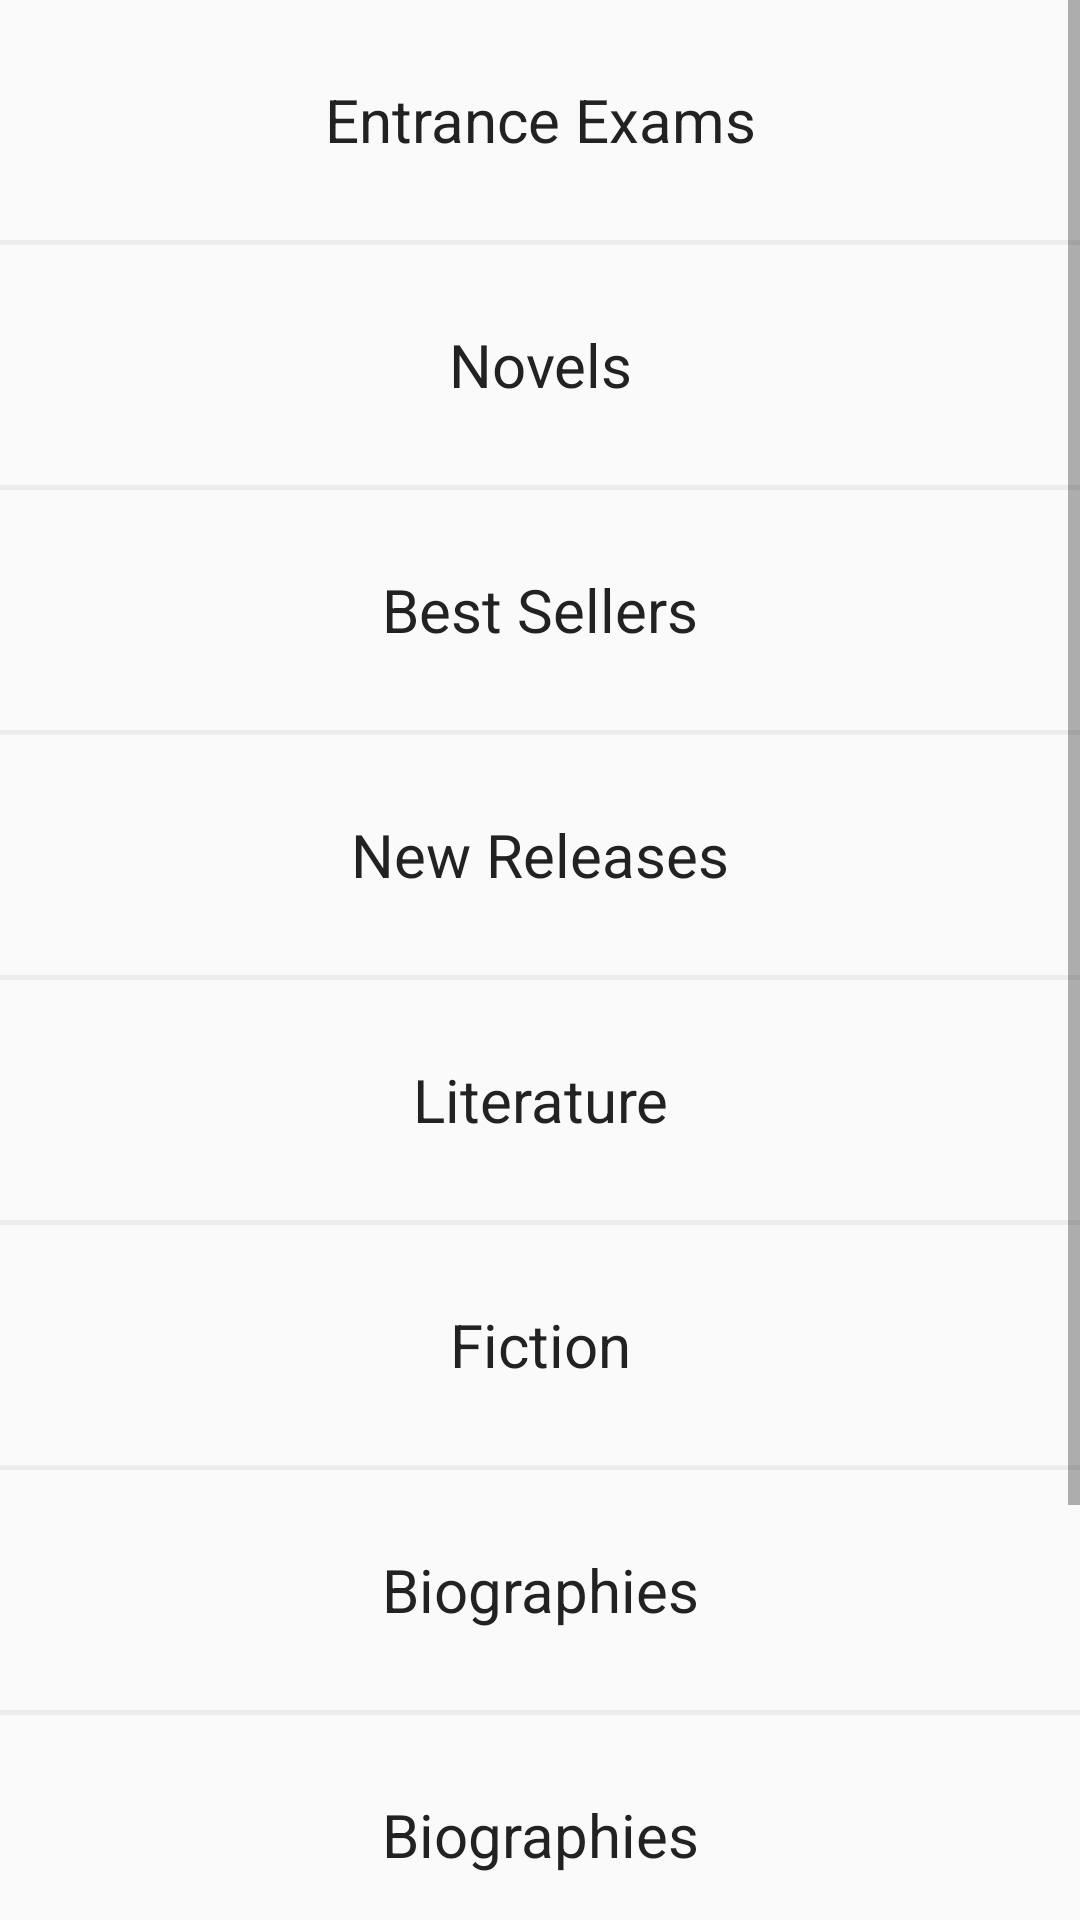

Android layout source for this screen:
<!-- AndroidManifest.xml: application theme AppTheme -->
<!-- res/layout/fragment_three.xml -->
<?xml version="1.0" encoding="utf-8"?>
<LinearLayout xmlns:android="http://schemas.android.com/apk/res/android"
    android:orientation="vertical" android:layout_width="match_parent"
    android:layout_height="match_parent">



    <ScrollView
        android:layout_width="match_parent"
        android:layout_height="match_parent">
        <LinearLayout
            android:layout_width="match_parent"
            android:layout_height="wrap_content"
            android:orientation="vertical">





            <LinearLayout
                android:layout_width="match_parent"
                android:layout_height="80dp">


                <TextView
                    android:layout_width="match_parent"
                    android:layout_height="match_parent"
                    android:textSize="20dp"
                    android:text="Entrance Exams"
                    android:id="@+id/ent"
                    android:gravity="center"
                    android:textColor="@color/title"
                    />
            </LinearLayout>


            <View
                android:layout_width="match_parent"
                android:layout_height="1.5dp"
                android:layout_alignParentBottom="true"
                android:layout_alignParentEnd="true"
                android:layout_alignParentRight="true"
                android:layout_marginLeft="0dp"

                android:background="@color/separator_line"
                android:id="@+id/view" />
            <LinearLayout
                android:layout_width="match_parent"
                android:layout_height="80dp">


                <TextView
                    android:layout_width="match_parent"
                    android:layout_height="match_parent"
                    android:textSize="20dp"
                    android:text="Novels"
                    android:gravity="center"
                    android:id="@+id/nov"
                    android:textColor="@color/title"
                    />
            </LinearLayout>


            <View
                android:layout_width="match_parent"
                android:layout_height="1.5dp"
                android:layout_alignParentBottom="true"
                android:layout_alignParentEnd="true"
                android:layout_alignParentRight="true"
                android:layout_marginLeft="0dp"
                android:background="@color/separator_line"
                android:id="@+id/view" />
            <LinearLayout
                android:layout_width="match_parent"
                android:layout_height="80dp">


                <TextView
                    android:layout_width="match_parent"
                    android:layout_height="match_parent"
                    android:textSize="20dp"
                    android:text="Best Sellers"
                    android:gravity="center"
                    android:textColor="@color/title"
                    />
            </LinearLayout>


            <View
                android:layout_width="match_parent"
                android:layout_height="1.5dp"
                android:layout_alignParentBottom="true"
                android:layout_alignParentEnd="true"
                android:layout_alignParentRight="true"
                android:layout_marginLeft="0dp"
                android:background="@color/separator_line"
                android:id="@+id/view" />
            <LinearLayout
                android:layout_width="match_parent"
                android:layout_height="80dp">


                <TextView
                    android:layout_width="match_parent"
                    android:layout_height="match_parent"
                    android:textSize="20dp"
                    android:text="New Releases"
                    android:gravity="center"
                    android:textColor="@color/title"
                    />
            </LinearLayout>


            <View
                android:layout_width="match_parent"
                android:layout_height="1.5dp"
                android:layout_alignParentBottom="true"
                android:layout_alignParentEnd="true"
                android:layout_alignParentRight="true"
                android:layout_marginLeft="0dp"
                android:background="@color/separator_line"
                android:id="@+id/view" />
            <LinearLayout
                android:layout_width="match_parent"
                android:layout_height="80dp">


                <TextView
                    android:layout_width="match_parent"
                    android:layout_height="match_parent"
                    android:textSize="20dp"
                    android:text="Literature"
                    android:gravity="center"
                    android:textColor="@color/title"
                    />
            </LinearLayout>


            <View
                android:layout_width="match_parent"
                android:layout_height="1.5dp"
                android:layout_alignParentBottom="true"
                android:layout_alignParentEnd="true"
                android:layout_alignParentRight="true"
                android:layout_marginLeft="0dp"
                android:background="@color/separator_line"
                android:id="@+id/view" />
            <LinearLayout
                android:layout_width="match_parent"
                android:layout_height="80dp">


                <TextView
                    android:layout_width="match_parent"
                    android:layout_height="match_parent"
                    android:textSize="20dp"
                    android:text="Fiction"
                    android:gravity="center"
                    android:textColor="@color/title"
                    />
            </LinearLayout>


            <View
                android:layout_width="match_parent"
                android:layout_height="1.5dp"
                android:layout_alignParentBottom="true"
                android:layout_alignParentEnd="true"
                android:layout_alignParentRight="true"
                android:layout_marginLeft="0dp"
                android:background="@color/separator_line"
                android:id="@+id/view" />
            <LinearLayout
                android:layout_width="match_parent"
                android:layout_height="80dp">


                <TextView
                    android:layout_width="match_parent"
                    android:layout_height="match_parent"
                    android:textSize="20dp"
                    android:text="Biographies"
                    android:gravity="center"
                    android:textColor="@color/title"
                    />
            </LinearLayout>


            <View
                android:layout_width="match_parent"
                android:layout_height="1.5dp"
                android:layout_alignParentBottom="true"
                android:layout_alignParentEnd="true"
                android:layout_alignParentRight="true"
                android:layout_marginLeft="0dp"
                android:background="@color/separator_line"
                android:id="@+id/view" />
            <LinearLayout
                android:layout_width="match_parent"
                android:layout_height="80dp">


                <TextView
                    android:layout_width="match_parent"
                    android:layout_height="match_parent"
                    android:textSize="20dp"
                    android:text="Biographies"
                    android:gravity="center"
                    android:textColor="@color/title"
                    />
            </LinearLayout>


            <View
                android:layout_width="match_parent"
                android:layout_height="1.5dp"
                android:layout_alignParentBottom="true"
                android:layout_alignParentEnd="true"
                android:layout_alignParentRight="true"
                android:layout_marginLeft="0dp"
                android:background="@color/separator_line"
                android:id="@+id/view" />
            <LinearLayout
                android:layout_width="match_parent"
                android:layout_height="80dp">


                <TextView
                    android:layout_width="match_parent"
                    android:layout_height="match_parent"
                    android:textSize="20dp"
                    android:text="Self Help"
                    android:gravity="center"
                    android:textColor="@color/title"
                    />
            </LinearLayout>


            <View
                android:layout_width="match_parent"
                android:layout_height="1.5dp"
                android:layout_alignParentBottom="true"
                android:layout_alignParentEnd="true"
                android:layout_alignParentRight="true"
                android:layout_marginLeft="0dp"
                android:background="@color/separator_line"
                android:id="@+id/view" />
            <LinearLayout
                android:layout_width="match_parent"
                android:layout_height="80dp">


                <TextView
                    android:layout_width="match_parent"
                    android:layout_height="match_parent"
                    android:textSize="20dp"
                    android:text="Children"
                    android:gravity="center"
                    android:textColor="@color/title"
                    />
            </LinearLayout>


            <View
                android:layout_width="match_parent"
                android:layout_height="1.5dp"
                android:layout_alignParentBottom="true"
                android:layout_alignParentEnd="true"
                android:layout_alignParentRight="true"
                android:layout_marginLeft="0dp"
                android:background="@color/separator_line"
                android:id="@+id/view" />




        </LinearLayout>


    </ScrollView>

</LinearLayout>
<!-- resources referenced by this layout -->
<resources>
  <color name="separator_line">#ECECEC</color>
  <color name="title">#222222</color>
  <style name="AppTheme" parent="Theme.AppCompat.Light.DarkActionBar">
          
          <item name="colorPrimary">@color/colorPrimary</item>
          <item name="colorPrimaryDark">@color/colorPrimaryDark</item>
          <item name="colorAccent">@color/colorAccent</item>
          <item name="windowActionBar">true</item>
          <item name="windowNoTitle">false</item>
      </style>
  <color name="colorPrimary">#3F51B5</color>
  <color name="colorPrimaryDark">#303F9F</color>
  <color name="colorAccent">#FF4081</color>
</resources>
